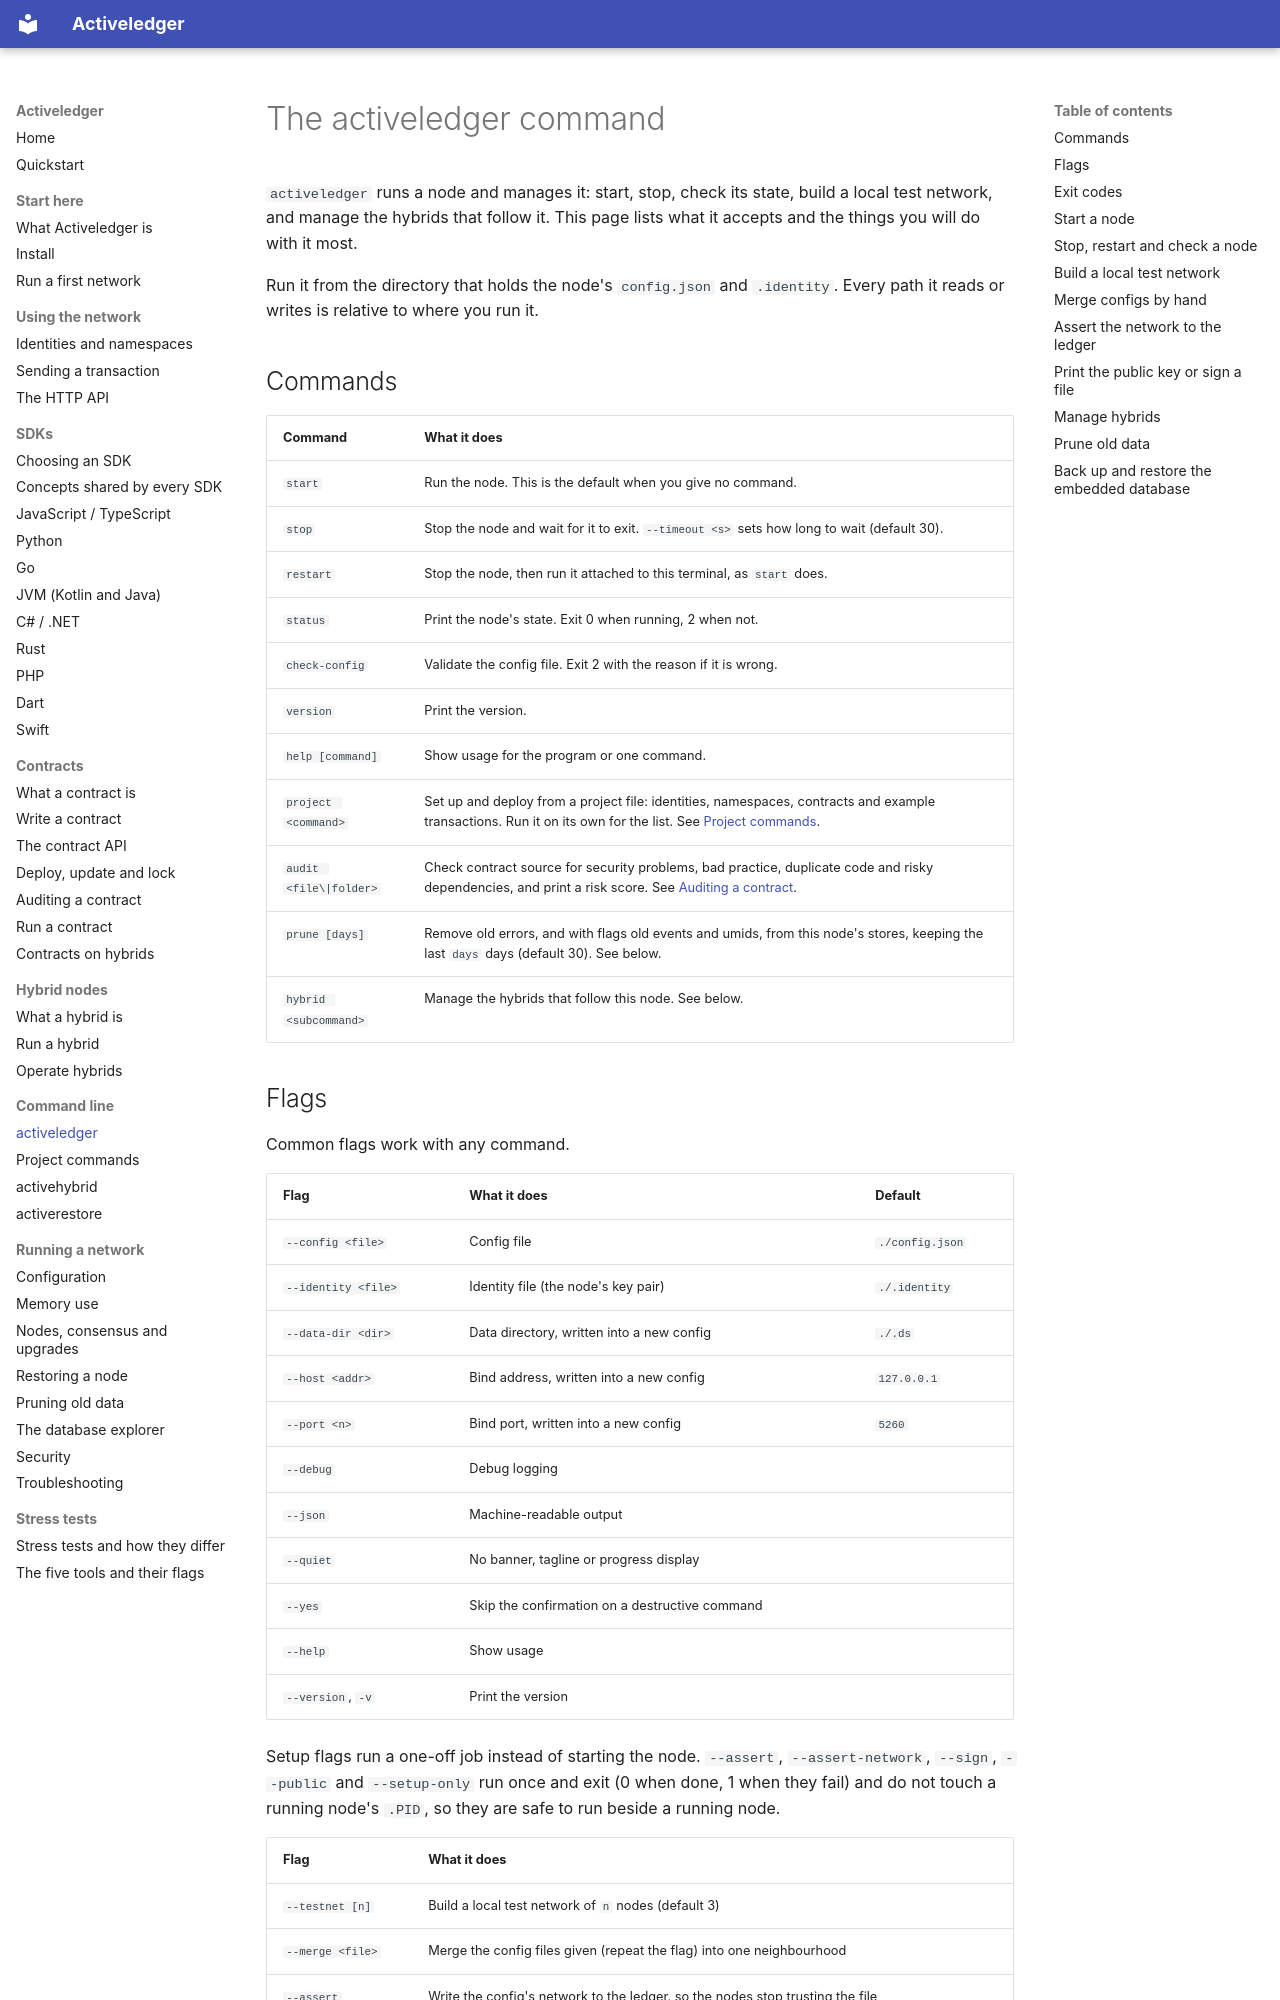

repository: activeledger/activeledger · page: cli/activeledger/index.html · generator: mkdocs

# The activeledger command

`activeledger` runs a node and manages it: start, stop, check its state, build a local test network, and manage the hybrids that follow it. This page lists what it accepts and the things you will do with it most.

Run it from the directory that holds the node's `config.json` and `.identity`. Every path it reads or writes is relative to where you run it.

## Commands

| Command | What it does |
|---|---|
| `start` | Run the node. This is the default when you give no command. |
| `stop` | Stop the node and wait for it to exit. `--timeout <s>` sets how long to wait (default 30). |
| `restart` | Stop the node, then run it attached to this terminal, as `start` does. |
| `status` | Print the node's state. Exit 0 when running, 2 when not. |
| `check-config` | Validate the config file. Exit 2 with the reason if it is wrong. |
| `version` | Print the version. |
| `help [command]` | Show usage for the program or one command. |
| `project <command>` | Set up and deploy from a project file: identities, namespaces, contracts and example transactions. Run it on its own for the list. See [Project commands](project.md). |
| `audit <file\|folder>` | Check contract source for security problems, bad practice, duplicate code and risky dependencies, and print a risk score. See [Auditing a contract](../contracts/audit.md). |
| `prune [days]` | Remove old errors, and with flags old events and umids, from this node's stores, keeping the last `days` days (default 30). See below. |
| `hybrid <subcommand>` | Manage the hybrids that follow this node. See below. |
